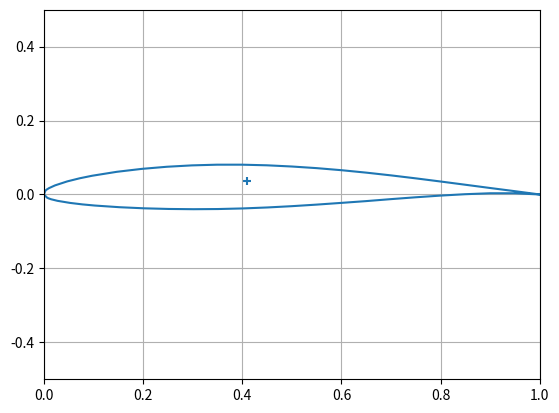

Generate this figure with matplotlib:
import matplotlib.pyplot as plt
import numpy as np
# NACA 63-412
Airfoil_shape = [[1.000000, 0.950230, 0.900490, 0.850700, 0.800840, 0.750890, 0.700870, 0.650760, 0.600570, 0.550310, 0.500000, 0.449640, 0.399240, 0.348820, 0.298400, 0.248000, 0.197650, 0.147350, 0.097180, 0.072180, 0.047270, 0.022570, 0.010410, 0.005670, 0.003360, 0.000000, 0.006640, 0.009330, 0.014590, 0.027430, 0.052730, 0.077820, 0.102820, 0.152650, 0.202350, 0.252000, 0.301600, 0.351118, 0.400760, 0.450350, 0.500000, 0.549690, 0.599430, 0.649240, 0.699130, 0.749110, 0.799160, 0.849300, 0.899510, 0.949770, 1.000000],
                  [ 0.000000, 0.008810, 0.017390, 0.026180, 0.034920, 0.043440, 0.051530, 0.058990, 0.065620, 0.071250, 0.075670, 0.078940, 0.080620, 0.080590, 0.078720, 0.074990, 0.069290, 0.061380, 0.050630, 0.043790, 0.035440, 0.024600, 0.017190, 0.013200, 0.010710, 0.000000, -0.008710, -0.010400, -0.012910, -0.017160, -0.022800, -0.026850, -0.029950, -0.034460, -0.037450, -0.039190, -0.039840, -0.039390, -0.037780, -0.035140, -0.031640, -0.027450, -0.022780, -0.017990, -0.012650, -0.007640, -0.003080, 0.000740, 0.003290, 0.003300, 0.000000]]
Airfoil_upper = [Airfoil_shape[0][0:Airfoil_shape[0].index(0)], [Airfoil_shape[1][0:Airfoil_shape[0].index(0)]]]
Airfoil_lower = [Airfoil_shape[0][Airfoil_shape[0].index(0):], [Airfoil_shape[1][Airfoil_shape[0].index(0):]]]
print(Airfoil_upper)
print(Airfoil_lower)


# Wing planform
AR = 10
S = 30.34   # m^2
b = np.sqrt(S*AR)
taper = 0.4
c_root = S/b*2 / (1+taper)
c_tip = c_root*taper
print(c_root, c_tip)

# Elliptical lift distribution
y_wing = np.arange(0,101,1)
a = 1
b = 1
Lift_distribution_y = np.sqrt((y_wing**2 / 1 + 1) * b)

# I_xx = b * h^3 / 12 + A*d^2
# <<<< for horizontal elements: >>>>
# I_xx = (b) * t^3 * cos^2(beta) / 12 + (b) * t * (d)^2
# d = (x_left + x_right) / 2 - x_centroid
# <<<< for vertical elements: >>>>
# I_xx = t * (h)^3 * sin^2(beta) / 12 + t * (h) * (d)^2
# d = (y_upper + y_lower) / 2 - y_centroid

x_avg = np.average(Airfoil_shape[0])
y_avg = np.average(Airfoil_shape[1])
print(x_avg)
print(y_avg)

def x_mid():
    A_x_list = []
    A_list = []
    for i in range(len(Airfoil_shape[0])):
        A_i = (Airfoil_shape[0][i]-Airfoil_shape[0][i-1])\
              * (Airfoil_shape[1][i]+Airfoil_shape[1][i-1])/2   # Incremental area
        x_Area = (Airfoil_shape[0][i]+Airfoil_shape[0][i-1])/2  # Average x of increment
        A_x = A_i * x_Area  # Area moment
        A_list.append(A_i)
        A_x_list.append(A_x)
    A_x_sum = sum(A_x_list)
    A_sum = sum(A_list)
    x_c = A_x_sum/A_sum
    return x_c
print(x_mid())

def y_mid():
    A_y_list = []
    A_list = []
    for i in range(len(Airfoil_shape[0])):
        A_i = (Airfoil_shape[0][i]-Airfoil_shape[0][i-1])\
              * (Airfoil_shape[1][i]+Airfoil_shape[1][i-1])/2   # Incremental area
        y_Area = (Airfoil_shape[1][i]+Airfoil_shape[1][i-1])/2  # Average y of increment
        A_y = A_i * y_Area  # Area moment
        A_list.append(A_i)
        A_y_list.append(A_y)
    A_y_sum = sum(A_y_list)
    A_sum = sum(A_list)
    y_c = A_y_sum/A_sum
    return y_c
print(y_mid())

plt.plot(Airfoil_shape[0], Airfoil_shape[1])
plt.scatter(x_mid(), y_mid(), marker='+')
plt.xlim(0, 1)
plt.ylim(-0.5, 0.5)
plt.grid()
plt.show()


def I_xx_upper(x_1, x_2):
    idx_1 = Airfoil_shape[0].index(x_1)
    idx_2 = Airfoil_shape[0].index(x_2)
    y_1 = Airfoil_shape[1][idx_1]
    y_2 = Airfoil_shape[1][idx_2]
    b_u = np.sqrt((x_2-x_1)**2 + (y_2-y_1)**2)
    beta_u = abs(np.arcsin(abs(y_2-_y1)/b_u))
    d_u = (y_1 + y_2)/2 - y_c
    # I_xx_u = (b_u) * t ^ 3 * np.cos(beta)**2 / 12 + (b) * t * (d_u) ^ 2  >>>>  assuming small thickness
    I_xx_u =  b_u * d_u**2   # ...* t
    return I_xx_u

def I_xx_lower(x_3, x_4):
    idx_3 = Airfoil_shape[0].index(x_3)
    idx_4 = Airfoil_shape[0].index(x_4)
    y_1 = Airfoil_shape[1][idx_3]
    y_2 = Airfoil_shape[1][idx_4]
    b_l = np.sqrt((x_4 - x_3) ** 2 + (y_4 - y_3) ** 2)
    beta_l = abs(np.arcsin(abs(y_4 - _y3) / b_l))
    d_l = (y_3 + y_4) / 2 - y_c
    # I_xx_u = (b_u) * t ^ 3 * np.cos(beta)**2 / 12 + (b) * t * (d_u) ^ 2  >>>>  assuming small thickness
    I_xx_l = b_l * d_l ** 2  # ...* t
    return I_xx_l

